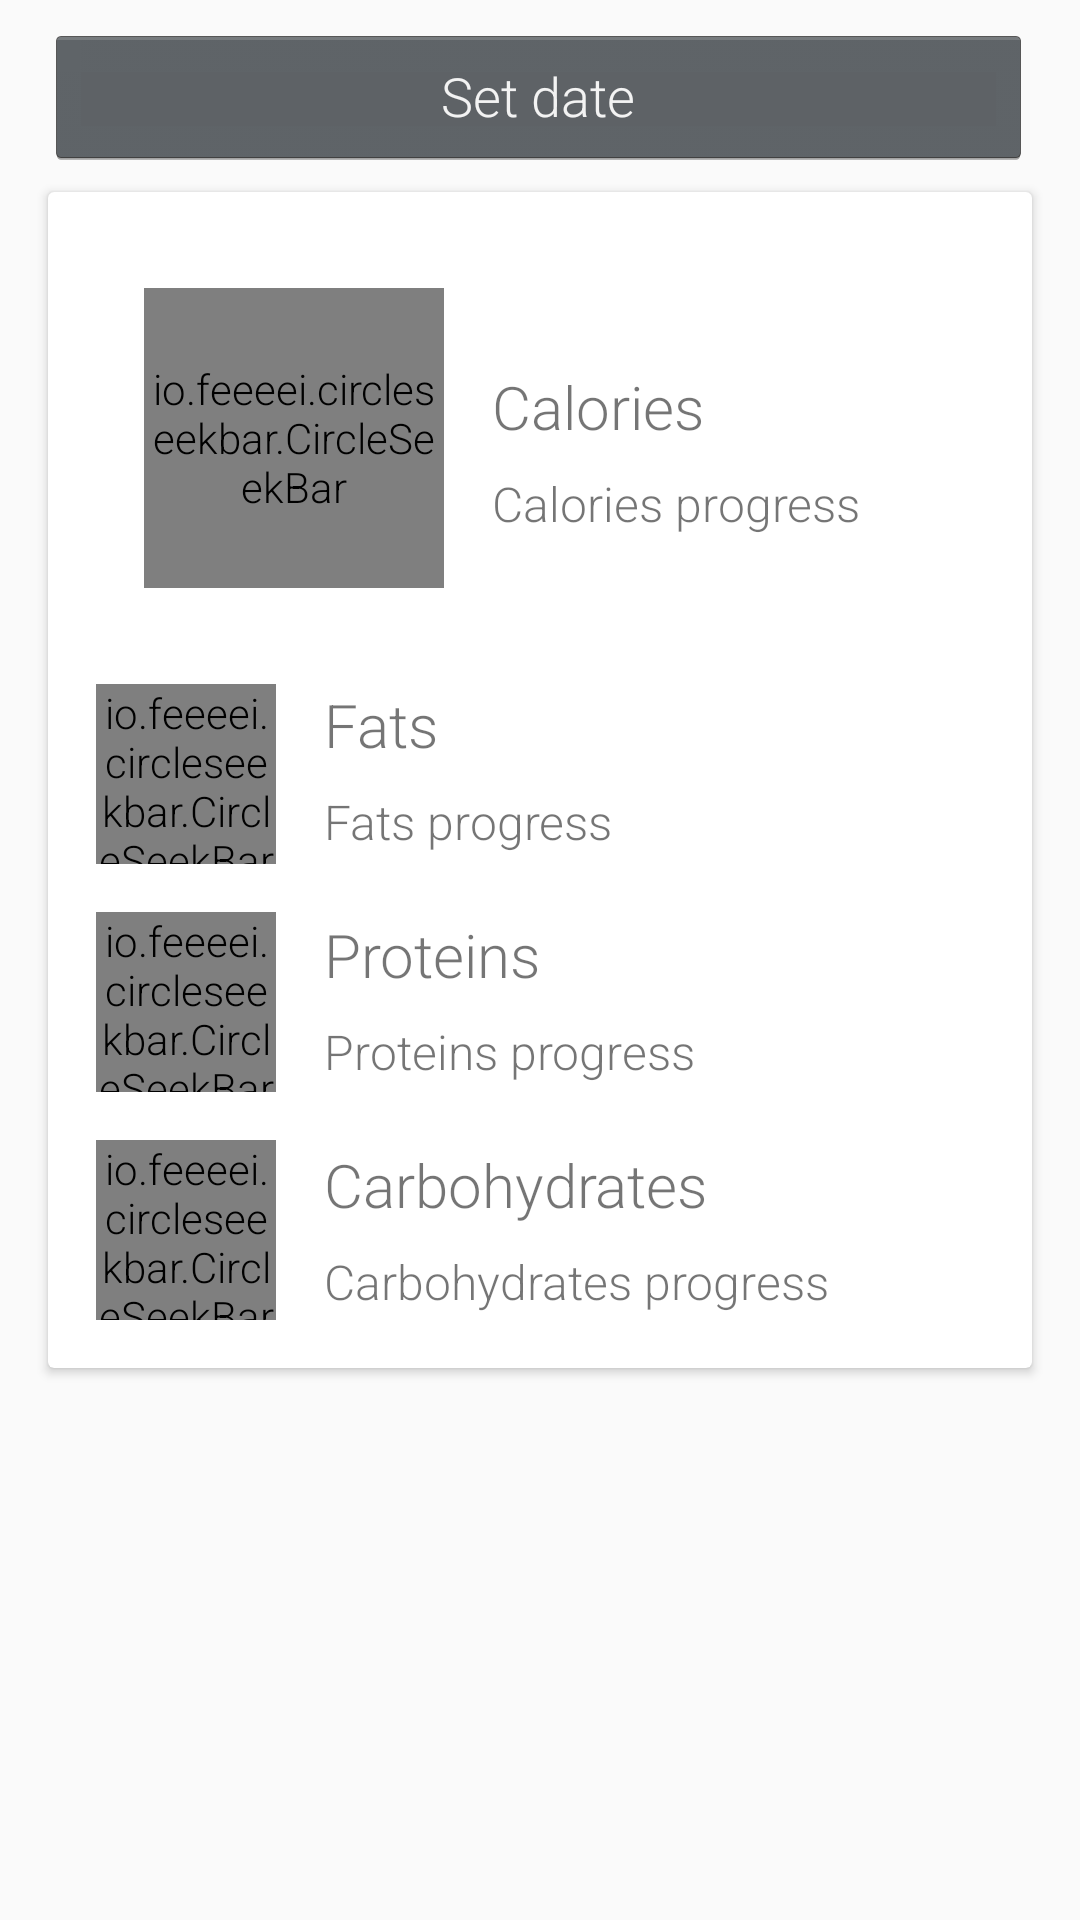

Here is an Android app screen rendered from its layout file. Give the layout XML and the strings, colors and styles it references.
<!-- AndroidManifest.xml: application theme AppTheme -->
<!-- res/layout/fragment_today_calorie.xml -->
<?xml version="1.0" encoding="utf-8"?>
<FrameLayout xmlns:android="http://schemas.android.com/apk/res/android"
    xmlns:app="http://schemas.android.com/apk/res-auto"
    xmlns:tools="http://schemas.android.com/tools"
    android:layout_width="match_parent"
    android:layout_height="match_parent"
    tools:context=".Fragments.TodayCalorie">



    <androidx.constraintlayout.widget.ConstraintLayout
        android:layout_width="match_parent"
        android:layout_height="match_parent">

        <androidx.cardview.widget.CardView
            android:id="@+id/cardView"
            android:layout_width="0dp"
            android:layout_height="wrap_content"
            android:layout_marginStart="16dp"
            android:layout_marginTop="8dp"
            android:layout_marginEnd="16dp"
            app:layout_constraintEnd_toEndOf="parent"
            app:layout_constraintStart_toStartOf="parent"
            app:layout_constraintTop_toBottomOf="@+id/b_setDate">

            <androidx.constraintlayout.widget.ConstraintLayout
                android:layout_width="match_parent"
                android:layout_height="match_parent"
                android:padding="16dp">

                
                <io.feeeei.circleseekbar.CircleSeekBar
                    android:id="@+id/pb_calorie"
                    android:layout_width="100dp"
                    android:layout_height="100dp"
                    android:layout_alignParentTop="true"
                    android:layout_marginStart="16dp"
                    android:layout_marginTop="16dp"
                    app:layout_constraintStart_toStartOf="parent"
                    app:layout_constraintTop_toTopOf="parent"
                    app:wheel_can_touch="false"
                    app:wheel_max_process="100"
                    app:wheel_pointer_radius="0dp"
                    app:wheel_reached_color="@color/colorAccent"
                    app:wheel_reached_width="13dp"
                    app:wheel_scroll_only_one_circle="true"
                    app:wheel_unreached_color="#a9a9a9"
                    app:wheel_unreached_width="13dp" />

                <TextView
                    android:id="@+id/tv_calories_title"
                    android:layout_width="wrap_content"
                    android:layout_height="wrap_content"
                    android:layout_marginStart="16dp"
                    android:layout_marginTop="42dp"
                    android:layout_toEndOf="@id/pb_calorie"
                    android:text="Calories"
                    android:textSize="20sp"
                    app:layout_constraintStart_toEndOf="@+id/pb_calorie"
                    app:layout_constraintTop_toTopOf="parent" />

                <TextView
                    android:id="@+id/tv_caloriesProgress"
                    android:layout_width="wrap_content"
                    android:layout_height="wrap_content"
                    android:layout_below="@id/tv_calories_title"
                    android:layout_marginStart="16dp"
                    android:layout_marginTop="8dp"
                    android:layout_toEndOf="@id/pb_calorie"
                    android:text="Calories progress"
                    android:textSize="16sp"
                    app:layout_constraintStart_toEndOf="@+id/pb_calorie"
                    app:layout_constraintTop_toBottomOf="@+id/tv_calories_title" />


                
                <io.feeeei.circleseekbar.CircleSeekBar
                    android:id="@+id/pb_carbohydrates"
                    android:layout_width="60dp"
                    android:layout_height="60dp"
                    android:layout_below="@id/tv_caloriesProgress"
                    android:layout_marginTop="16dp"
                    android:progressDrawable="@drawable/circle_progress_bar"
                    app:layout_constraintStart_toStartOf="parent"
                    app:layout_constraintTop_toBottomOf="@id/pb_proteins"
                    app:wheel_can_touch="false"
                    app:wheel_max_process="100"
                    app:wheel_pointer_radius="0dp"
                    app:wheel_reached_color="@color/colorAccent"
                    app:wheel_reached_width="10dp"
                    app:wheel_scroll_only_one_circle="true"
                    app:wheel_unreached_color="#a9a9a9"
                    app:wheel_unreached_width="10dp" />

                <TextView
                    android:id="@+id/tv_proteins_title"
                    android:layout_width="wrap_content"
                    android:layout_height="wrap_content"
                    android:layout_below="@+id/tv_caloriesProgress"
                    android:layout_marginStart="16dp"
                    android:layout_marginTop="20dp"
                    android:layout_toEndOf="@id/pb_carbohydrates"
                    android:text="@string/proteins"
                    android:textSize="20sp"
                    app:layout_constraintStart_toEndOf="@id/pb_proteins"
                    app:layout_constraintTop_toBottomOf="@id/tv_fatsProgress" />

                <TextView
                    android:id="@+id/tv_proteinsProgress"
                    android:layout_width="wrap_content"
                    android:layout_height="wrap_content"
                    android:layout_below="@id/tv_proteins_title"
                    android:layout_marginStart="16dp"
                    android:layout_marginTop="8dp"
                    android:layout_toEndOf="@id/pb_carbohydrates"
                    android:text="Proteins progress"
                    android:textSize="16sp"
                    app:layout_constraintStart_toEndOf="@id/pb_proteins"
                    app:layout_constraintTop_toBottomOf="@id/tv_proteins_title" />


                

                <io.feeeei.circleseekbar.CircleSeekBar
                    android:id="@+id/pb_proteins"
                    android:layout_width="60dp"
                    android:layout_height="60dp"
                    android:layout_below="@id/pb_fats"
                    android:layout_marginTop="16dp"
                    android:progressDrawable="@drawable/circle_progress_bar"
                    app:layout_constraintStart_toStartOf="parent"
                    app:layout_constraintTop_toBottomOf="@+id/pb_fats"
                    app:wheel_can_touch="false"
                    app:wheel_max_process="100"
                    app:wheel_pointer_radius="0dp"
                    app:wheel_reached_color="@color/colorAccent"
                    app:wheel_reached_width="10dp"
                    app:wheel_scroll_only_one_circle="true"
                    app:wheel_unreached_color="#a9a9a9"
                    app:wheel_unreached_width="10dp" />

                <TextView
                    android:id="@+id/tv_fats_title"
                    android:layout_width="wrap_content"
                    android:layout_height="wrap_content"
                    android:layout_marginStart="16dp"
                    android:layout_marginTop="32dp"
                    android:layout_toEndOf="@id/pb_calorie"
                    android:text="@string/fats"
                    android:textSize="20sp"
                    app:layout_constraintStart_toEndOf="@+id/pb_fats"
                    app:layout_constraintTop_toBottomOf="@+id/pb_calorie" />

                <TextView
                    android:id="@+id/tv_fatsProgress"
                    android:layout_width="wrap_content"
                    android:layout_height="wrap_content"
                    android:layout_alignParentBottom="true"
                    android:layout_marginStart="16dp"
                    android:layout_marginTop="8dp"
                    android:layout_toEndOf="@id/pb_calorie"
                    android:text="Fats progress"
                    android:textSize="16sp"
                    app:layout_constraintStart_toEndOf="@+id/pb_carbohydrates"
                    app:layout_constraintTop_toBottomOf="@+id/tv_fats_title" />


                
                <io.feeeei.circleseekbar.CircleSeekBar
                    android:id="@+id/pb_fats"
                    android:layout_width="60dp"
                    android:layout_height="60dp"
                    android:layout_centerVertical="true"
                    android:layout_marginTop="32dp"
                    android:progressDrawable="@drawable/circle_progress_bar"
                    app:layout_constraintStart_toStartOf="parent"
                    app:layout_constraintTop_toBottomOf="@+id/pb_calorie"
                    app:wheel_can_touch="false"
                    app:wheel_max_process="100"
                    app:wheel_pointer_radius="0dp"
                    app:wheel_reached_color="@color/colorAccent"
                    app:wheel_reached_width="10dp"
                    app:wheel_scroll_only_one_circle="true"
                    app:wheel_unreached_color="#a9a9a9"
                    app:wheel_unreached_width="10dp" />

                <TextView
                    android:id="@+id/tv_carbohydrates_title"
                    android:layout_width="wrap_content"
                    android:layout_height="wrap_content"
                    android:layout_marginStart="16dp"
                    android:layout_marginTop="20dp"
                    android:layout_toEndOf="@id/pb_calorie"
                    android:text="@string/carbohydrates"
                    android:textSize="20sp"
                    app:layout_constraintStart_toEndOf="@+id/pb_carbohydrates"
                    app:layout_constraintTop_toBottomOf="@+id/tv_proteinsProgress" />

                <TextView
                    android:id="@+id/tv_carbohydratesProgress"
                    android:layout_width="wrap_content"
                    android:layout_height="wrap_content"
                    android:layout_alignParentBottom="true"
                    android:layout_marginStart="16dp"
                    android:layout_marginTop="8dp"
                    android:layout_toEndOf="@id/pb_calorie"
                    android:text="Carbohydrates progress"
                    android:textSize="16sp"
                    app:layout_constraintStart_toEndOf="@+id/pb_proteins"
                    app:layout_constraintTop_toBottomOf="@+id/tv_carbohydrates_title" />
            </androidx.constraintlayout.widget.ConstraintLayout>
        </androidx.cardview.widget.CardView>


        <androidx.recyclerview.widget.RecyclerView
            android:overScrollMode="never"
            android:id="@+id/rv_todayFoodEaten"
            android:layout_width="match_parent"
            android:layout_height="0dp"
            android:layout_marginStart="8dp"
            android:layout_marginTop="8dp"
            android:layout_marginEnd="8dp"
            android:layout_marginBottom="8dp"
            app:layout_constraintBottom_toBottomOf="parent"
            app:layout_constraintEnd_toEndOf="parent"
            app:layout_constraintStart_toStartOf="parent"
            app:layout_constraintTop_toBottomOf="@+id/cardView">


        </androidx.recyclerview.widget.RecyclerView>

        <Button
            android:id="@+id/b_setDate"
            android:layout_width="0dp"
            android:layout_height="wrap_content"
            android:layout_marginStart="15dp"
            android:layout_marginTop="8dp"
            android:layout_marginEnd="16dp"
            android:text="Set date"
            app:layout_constraintEnd_toEndOf="parent"
            app:layout_constraintStart_toStartOf="parent"
            app:layout_constraintTop_toTopOf="parent" />
    </androidx.constraintlayout.widget.ConstraintLayout>


</FrameLayout>
<!-- resources referenced by this layout -->
<resources>
  <!-- drawable circle_progress_bar (drawable) -->
  <?xml version="1.0" encoding="utf-8"?>
  <shape xmlns:android="http://schemas.android.com/apk/res/android"
      android:shape="ring"
      android:innerRadius="3dp"
      android:thickness="4dp"
      android:useLevel="true">
  
      <solid android:color="@color/colorAccent"/>
  
  </shape>
  <string name="carbohydrates">Carbohydrates</string>
  <string name="fats">Fats</string>
  <string name="proteins">Proteins</string>
  <style name="AppTheme" parent="Theme.AppCompat.Light.DarkActionBar">
          
          <item name="android:textViewStyle">@style/RobotoTextViewStyle</item>
          <item name="android:buttonStyle">@style/RobotoButtonStyle</item>
          <item name="colorPrimary">@color/colorPrimary</item>
          <item name="colorPrimaryDark">@color/colorPrimaryDark</item>
          <item name="colorAccent">@color/colorAccent</item>
      </style>
  <style name="RobotoTextViewStyle" parent="android:Widget.TextView">
          <item name="android:fontFamily">sans-serif-light</item>
      </style>
  <style name="RobotoButtonStyle" parent="android:Widget.Holo.Button">
          <item name="android:fontFamily">sans-serif-light</item>
      </style>
  <!-- not gathered from this repository: default colours our renderer supplied (Android Studio template values) -->
  <color name="colorPrimary">#FF6200EE</color>
  <color name="colorPrimaryDark">#FF3700B3</color>
  <color name="colorAccent">#FF03DAC5</color>
</resources>
